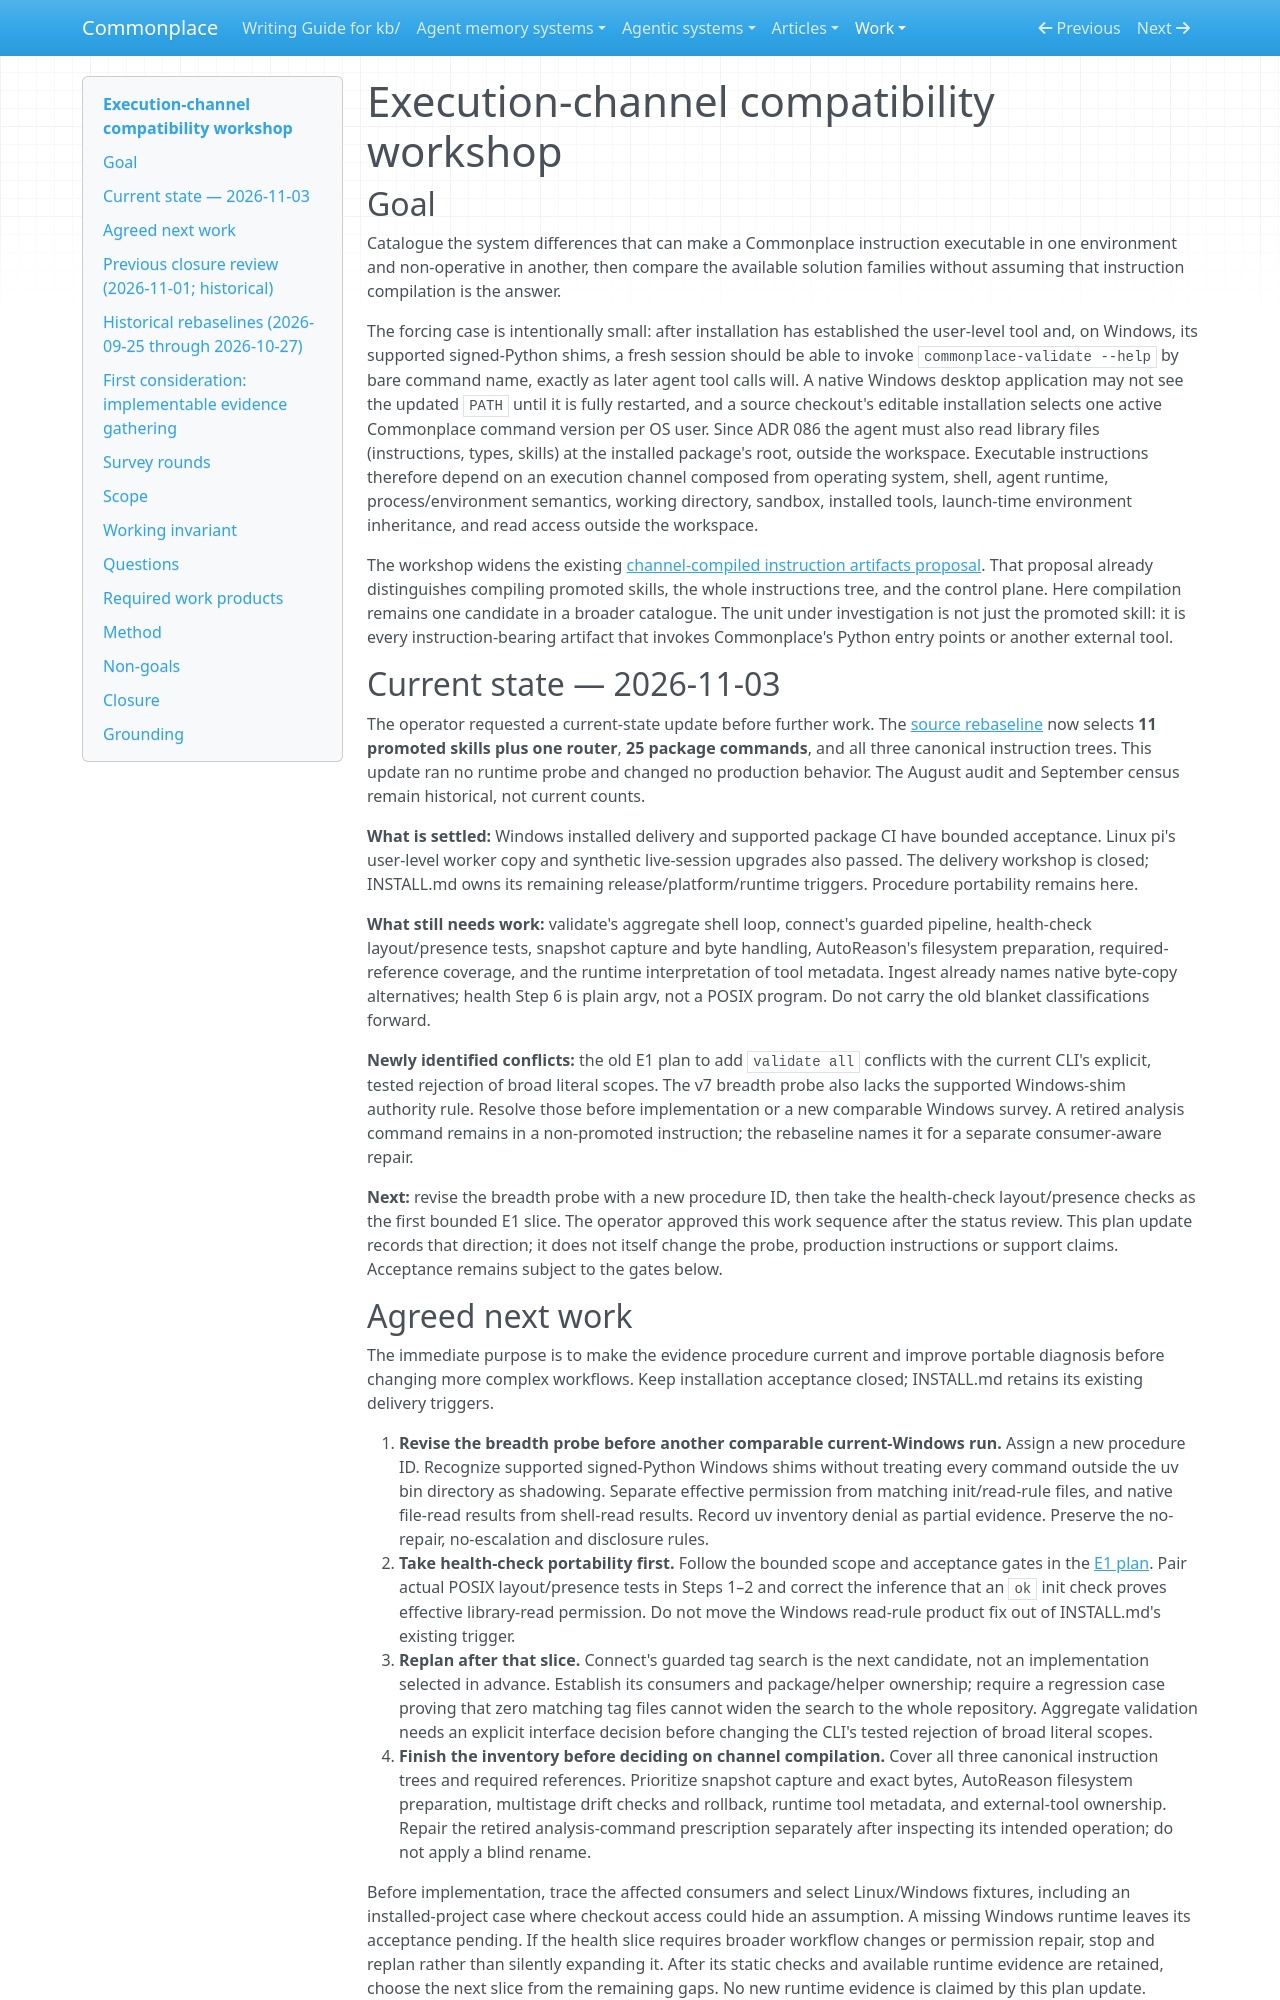

repository: zby/commonplace · page: work/execution-channel-compatibility/index.html · generator: mkdocs

# Execution-channel compatibility workshop

## Goal

Catalogue the system differences that can make a Commonplace instruction executable in one environment and non-operative in another, then compare the available solution families without assuming that instruction compilation is the answer.

The forcing case is intentionally small: after installation has established the user-level tool and, on Windows, its supported signed-Python shims, a fresh session should be able to invoke `commonplace-validate --help` by bare command name, exactly as later agent tool calls will. A native Windows desktop application may not see the updated `PATH` until it is fully restarted, and a source checkout's editable installation selects one active Commonplace command version per OS user. Since ADR 086 the agent must also read library files (instructions, types, skills) at the installed package's root, outside the workspace. Executable instructions therefore depend on an execution channel composed from operating system, shell, agent runtime, process/environment semantics, working directory, sandbox, installed tools, launch-time environment inheritance, and read access outside the workspace.

The workshop widens the existing [channel-compiled instruction artifacts proposal](../../reference/proposals/channel-compiled-instruction-artifacts.md). That proposal already distinguishes compiling promoted skills, the whole instructions tree, and the control plane. Here compilation remains one candidate in a broader catalogue. The unit under investigation is not just the promoted skill: it is every instruction-bearing artifact that invokes Commonplace's Python entry points or another external tool.

## Current state — 2026-11-03

The operator requested a current-state update before further work. The
[source rebaseline](./rebaseline-2026-11-03.md) now selects **11 promoted skills
plus one router**, **25 package commands**, and all three canonical instruction
trees. This update ran no runtime probe and changed no production behavior.
The August audit and September census remain historical, not current counts.

**What is settled:** Windows installed delivery and supported package CI have
bounded acceptance. Linux pi's user-level worker copy and synthetic live-session
upgrades also passed. The delivery workshop is closed; INSTALL.md owns its
remaining release/platform/runtime triggers. Procedure portability remains here.

**What still needs work:** validate's aggregate shell loop, connect's guarded
pipeline, health-check layout/presence tests, snapshot capture and byte handling,
AutoReason's filesystem preparation, required-reference coverage, and the
runtime interpretation of tool metadata. Ingest already names native byte-copy
alternatives; health Step 6 is plain argv, not a POSIX program. Do not carry the
old blanket classifications forward.

**Newly identified conflicts:** the old E1 plan to add `validate all` conflicts
with the current CLI's explicit, tested rejection of broad literal scopes. The
v7 breadth probe also lacks the supported Windows-shim authority rule. Resolve
those before implementation or a new comparable Windows survey. A retired
analysis command remains in a non-promoted instruction; the rebaseline names it
for a separate consumer-aware repair.

**Next:** revise the breadth probe with a new procedure ID, then take the
health-check layout/presence checks as the first bounded E1 slice. The operator
approved this work sequence after the status review. This plan update records
that direction; it does not itself change the probe, production instructions
or support claims. Acceptance remains subject to the gates below.
